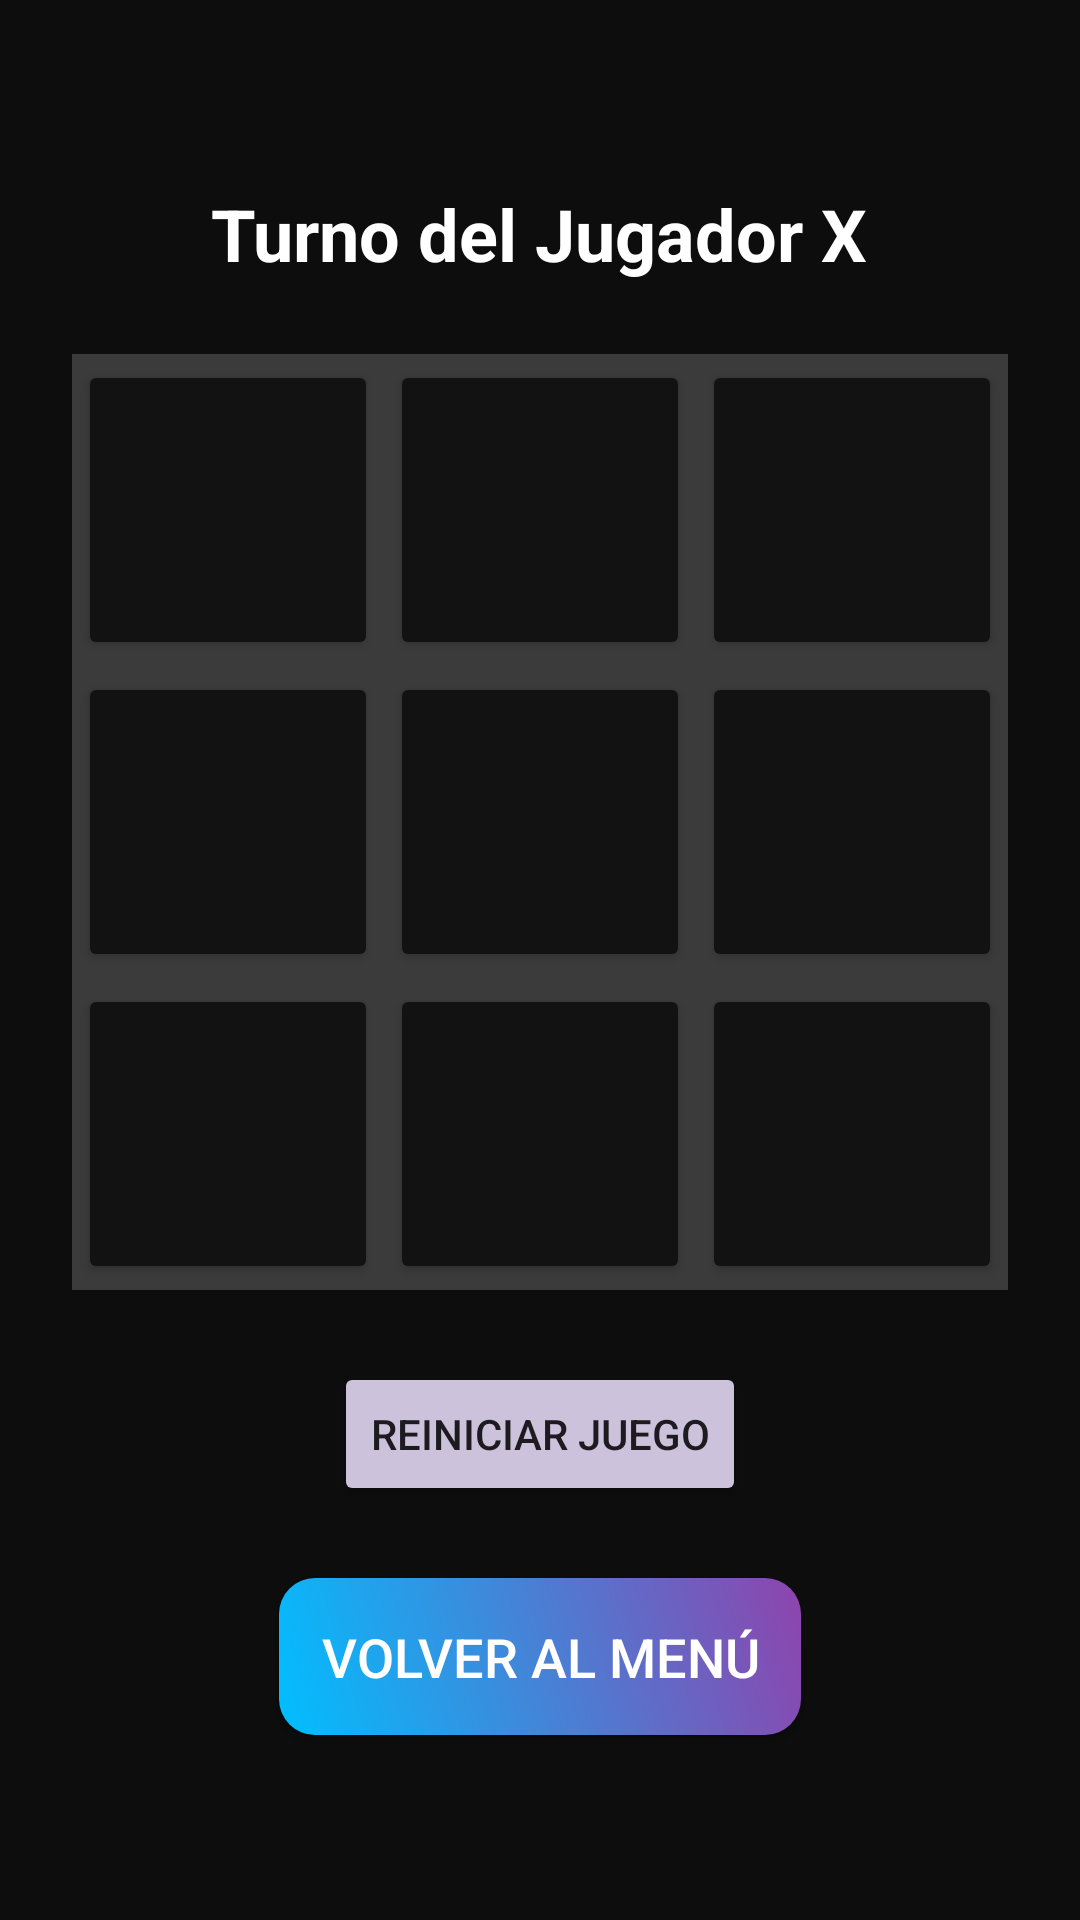

Write the Android layout XML for this screen, with the resource values it uses.
<!-- AndroidManifest.xml: application theme Theme.LudoMix -->
<!-- res/layout/activity_tictactoe.xml -->
<?xml version="1.0" encoding="utf-8"?>
<FrameLayout xmlns:android="http://schemas.android.com/apk/res/android"
    xmlns:tools="http://schemas.android.com/tools"
    android:layout_width="match_parent"
    android:layout_height="match_parent"
    android:background="@color/background_dark"
    tools:context=".TicTacToeActivity">

    
    <LinearLayout
        android:layout_width="match_parent"
        android:layout_height="match_parent"
        android:orientation="vertical"
        android:gravity="center"
        android:padding="16dp">

        <TextView
            android:id="@+id/txtStatus"
            android:layout_width="wrap_content"
            android:layout_height="wrap_content"
            android:text="@string/turn_player_x"
            android:textSize="24sp"
            android:textStyle="bold"
            android:textColor="@color/textColorPrimary"
            android:layout_marginBottom="24dp"/>

        <GridLayout
            android:layout_width="wrap_content"
            android:layout_height="wrap_content"
            android:columnCount="3"
            android:rowCount="3"
            android:background="@color/ticTacToeGrid">

            
            <Button android:id="@+id/btn0" style="@style/TicTacToeButton" android:onClick="onCellClick" />
            <Button android:id="@+id/btn1" style="@style/TicTacToeButton" android:onClick="onCellClick" />
            <Button android:id="@+id/btn2" style="@style/TicTacToeButton" android:onClick="onCellClick" />
            
            <Button android:id="@+id/btn3" style="@style/TicTacToeButton" android:onClick="onCellClick" />
            <Button android:id="@+id/btn4" style="@style/TicTacToeButton" android:onClick="onCellClick" />
            <Button android:id="@+id/btn5" style="@style/TicTacToeButton" android:onClick="onCellClick" />
            
            <Button android:id="@+id/btn6" style="@style/TicTacToeButton" android:onClick="onCellClick" />
            <Button android:id="@+id/btn7" style="@style/TicTacToeButton" android:onClick="onCellClick" />
            <Button android:id="@+id/btn8" style="@style/TicTacToeButton" android:onClick="onCellClick" />

        </GridLayout>

        <Button
            android:id="@+id/btnReset"
            android:layout_width="wrap_content"
            android:layout_height="wrap_content"
            android:text="@string/reset_game"
            android:onClick="resetGame"
            android:layout_marginTop="24dp"
            style="@style/Widget.AppCompat.Button.Colored" />

        
        <Button
            android:id="@+id/btnBackToMenu"
            style="@style/LudoMixMenuButton"
            android:layout_width="wrap_content"
            android:layout_height="wrap_content"
            android:layout_gravity="center"
            android:layout_marginTop="24dp"
            android:paddingLeft="12dp"
            android:paddingRight="12dp"
            android:text="@string/back_to_menu"
            android:textColor="@color/textColorPrimary"
            android:textSize="18sp" />

    </LinearLayout>

    
    <TextView
        android:id="@+id/overlayIcon"
        android:layout_width="wrap_content"
        android:layout_height="wrap_content"
        android:layout_gravity="center"
        android:visibility="gone"
        android:textSize="96sp"
        android:textStyle="bold"
        android:textColor="@color/textColorPrimary"
        android:alpha="0" />

</FrameLayout>
<!-- resources referenced by this layout -->
<resources>
  <color name="background_dark">@color/background</color>
  <color name="textColorPrimary">@color/white</color>
  <color name="ticTacToeGrid">#3B3B3B</color>
  <string name="back_to_menu">Volver al menú</string>
  <string name="reset_game">Reiniciar Juego</string>
  <string name="turn_player_x">Turno del Jugador X</string>
  <style name="LudoMixMenuButton" parent="@style/LudoMixPrimaryButton">
          <item name="android:layout_width">match_parent</item>
          <item name="android:layout_height">wrap_content</item>
          <item name="android:layout_marginTop">12dp</item>
          <item name="android:textColor">@color/buttonTextDark</item>
          <item name="android:textSize">18sp</item>
          <item name="android:padding">14dp</item>
      </style>
  <style name="TicTacToeButton">
          <item name="android:layout_width">100dp</item>
          <item name="android:layout_height">100dp</item>
          <item name="android:layout_margin">2dp</item>
          <item name="android:backgroundTint">@color/surface</item>
          <item name="android:textSize">48sp</item>
          <item name="android:textStyle">bold</item>
          <item name="android:textColor">@color/textColorPrimary</item>
      </style>
  <style name="Theme.LudoMix" parent="Theme.Material3.Dark.NoActionBar">
          <item name="android:statusBarColor">@color/background</item>
          <item name="android:windowBackground">@color/background</item>
      </style>
  <color name="background">#0D0D0D</color>
  <color name="white">#FFFFFF</color>
  <style name="LudoMixPrimaryButton" parent="Widget.AppCompat.Button">
          
          <item name="android:background">@drawable/button_background</item>
          <item name="android:textColor">@color/buttonTextDark</item>
          <item name="android:padding">12dp</item>
      </style>
  <color name="buttonTextDark">#000000</color>
  <color name="surface">#121212</color>
  <!-- drawable button_background (drawable) -->
  <?xml version="1.0" encoding="utf-8"?>
  <shape xmlns:android="http://schemas.android.com/apk/res/android"
      android:shape="rectangle">
      <gradient
          android:startColor="@color/cyan"
          android:endColor="#8E44AD"
          android:angle="45"/>
      <corners android:radius="12dp" />
  </shape>
  <color name="cyan">#00BFFF</color>
</resources>
